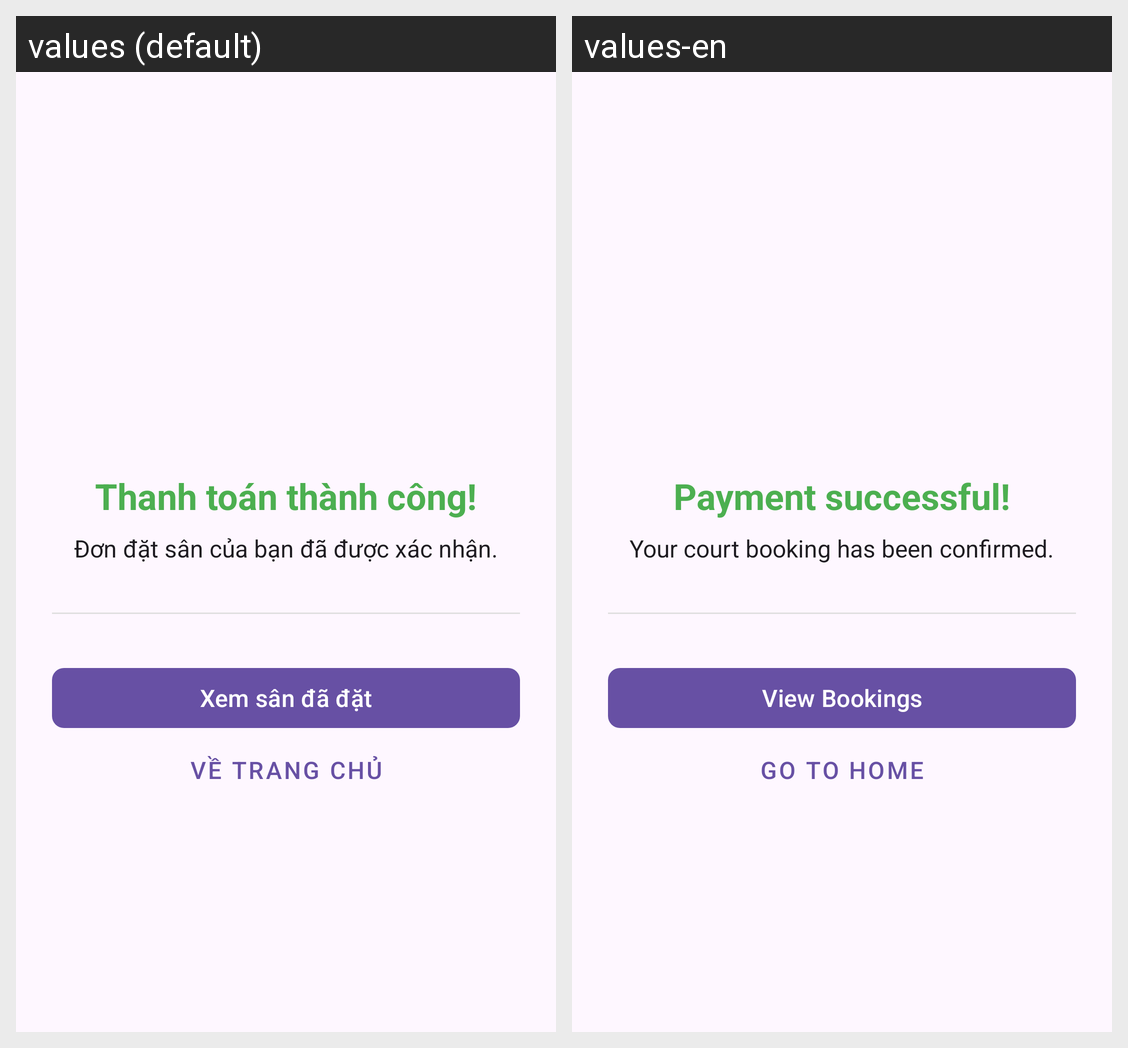

The same Android screen rendered under two of its app's locales, left to right. List the strings drawn on it with the default value and each locale's translation.
Android screen res/layout/activity_payment_success.xml rendered under 2 locales, left to right: values (default), values-en. Device: Nexus 5 (rendered at 1080×1920; each locale shown at half size, 540×960, under a caption strip naming it); theme Theme.FIELDGO_Android_App.
Strings drawn on this screen, with the default value and each locale's value (text and hints the layout hard-codes, and strings that could not be matched under every locale, appear in the picture but are not listed):

payment_success
  values: Thanh toán thành công!
  values-en: Payment successful!

booking_confirmed
  values: Đơn đặt sân của bạn đã được xác nhận.
  values-en: Your court booking has been confirmed.

view_bookings
  values: Xem sân đã đặt
  values-en: View Bookings

go_home
  values: Về trang chủ
  values-en: Go to Home
